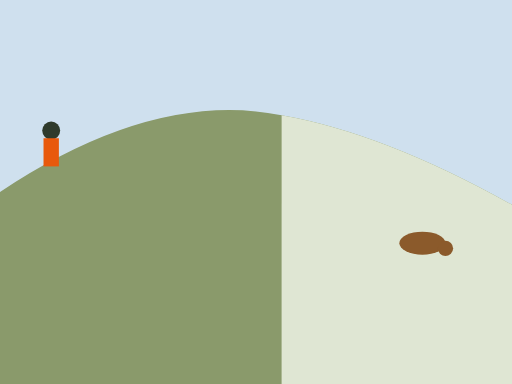
t = 0.00 s
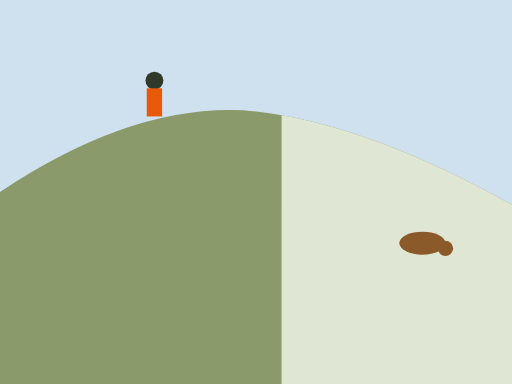
t = 1.50 s
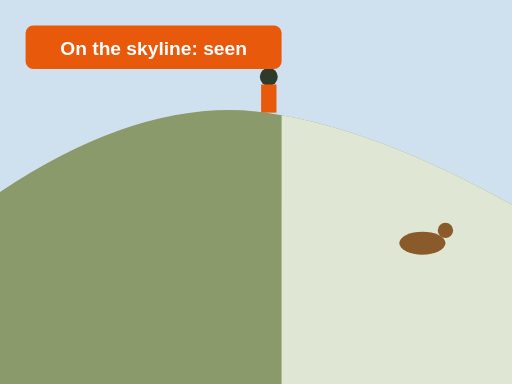
t = 3.00 s
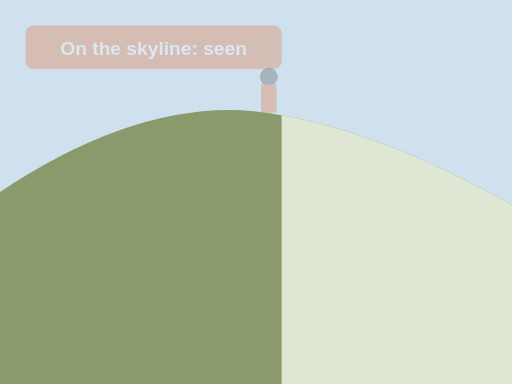
t = 4.55 s
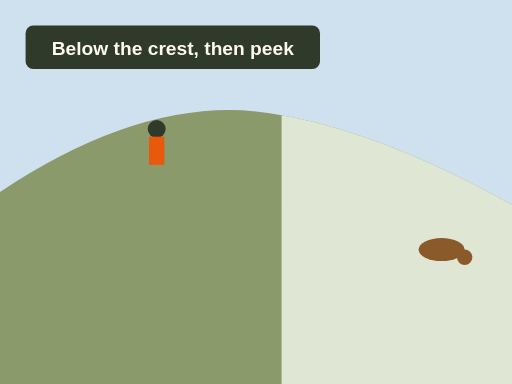
t = 6.10 s
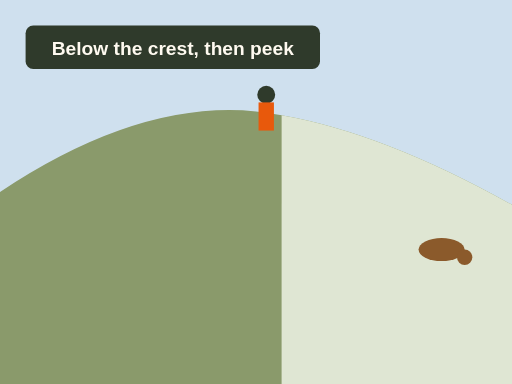
t = 7.60 s

The animated SVG that drew these frames (rendered in a browser with its animation timeline set to each time). Animation: 8 SMIL elements (animate=5,animateMotion=2,animateTransform=1); one cycle of 7.60 s.

<svg xmlns="http://www.w3.org/2000/svg" viewBox="0 0 400 300" role="img" aria-label="Animation, side view of a ridge with a deer feeding on the far slope. First a hunter walks along the very top of the ridge, outlined against the sky; the deer lifts its head and runs. Then the same walk again just below the crest, with the hill behind the hunter; the hunter creeps up and peeks over, and the deer keeps feeding. Stay below the skyline.">
  <rect width="400" height="300" fill="#fffaf0"/>
  <rect width="400" height="300" fill="#cfe0ee"/>
  <path d="M0 300 L0 150 Q 120 70 220 90 Q 300 104 400 160 L400 300 Z" fill="#8a9a6b"/>
  <path d="M220 90 Q 300 104 400 160 L400 300 L220 300 Z" fill="#dfe6d3"/>
  <g id="fw-grandpa-skyline-deer" transform="translate(330 190)">
    <ellipse rx="18" ry="9" fill="#8b5a2b"/><circle cx="18" cy="4" r="6" fill="#8b5a2b"><animate attributeName="cy" values="4;-10" begin="2.4s" dur="0.3s" fill="freeze"/></circle>
    <animateTransform attributeName="transform" type="translate" values="330 190;330 190;440 230" keyTimes="0;0.5;1" begin="2.4s" dur="1.6s" fill="freeze"/>
  </g>
  <g>
    <circle r="7" fill="#2f3a2b" cy="-26"/><rect x="-6" y="-20" width="12" height="22" fill="#e8590c"/>
    <animateMotion dur="3s" fill="freeze" path="M40 128 Q 120 70 210 86"/>
    <animate attributeName="opacity" values="1;0" begin="4.4s" dur="0.2s" fill="freeze"/>
  </g>
  <g opacity="0"><animate attributeName="opacity" values="0;1" begin="2.6s" dur="0.3s" fill="freeze"/><animate attributeName="opacity" values="1;0" begin="4.4s" dur="0.2s" fill="freeze"/>
    <rect x="20" y="20" width="200" height="34" rx="6" fill="#e8590c"/>
    <text x="120" y="43" font-family="sans-serif" font-size="15" font-weight="bold" fill="#ffffff" text-anchor="middle">On the skyline: seen</text>
  </g>
  <g opacity="0"><animate attributeName="opacity" values="0;1" begin="4.6s" dur="0.2s" fill="freeze"/>
    <g transform="translate(345 195)"><ellipse rx="18" ry="9" fill="#8b5a2b"/><circle cx="18" cy="6" r="6" fill="#8b5a2b"/></g>
    <g>
      <circle r="7" fill="#2f3a2b" cy="-26"/><rect x="-6" y="-20" width="12" height="22" fill="#e8590c"/>
      <animateMotion begin="4.6s" dur="3s" fill="freeze" path="M40 168 Q 120 116 196 112 L 208 100"/>
    </g>
    <rect x="20" y="20" width="230" height="34" rx="6" fill="#2f3a2b"/>
    <text x="135" y="43" font-family="sans-serif" font-size="15" font-weight="bold" fill="#fffaf0" text-anchor="middle">Below the crest, then peek</text>
  </g>
</svg>
